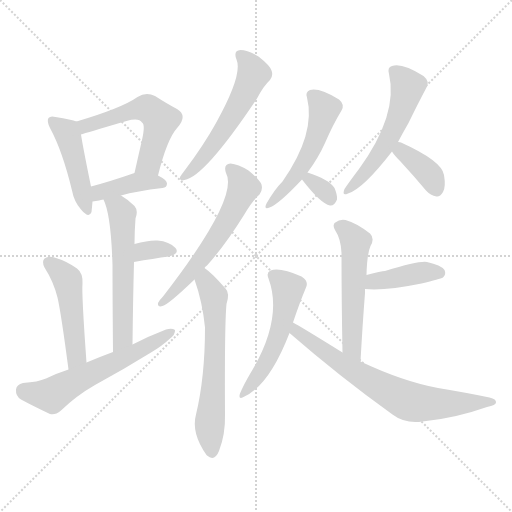
t = 0.00 s
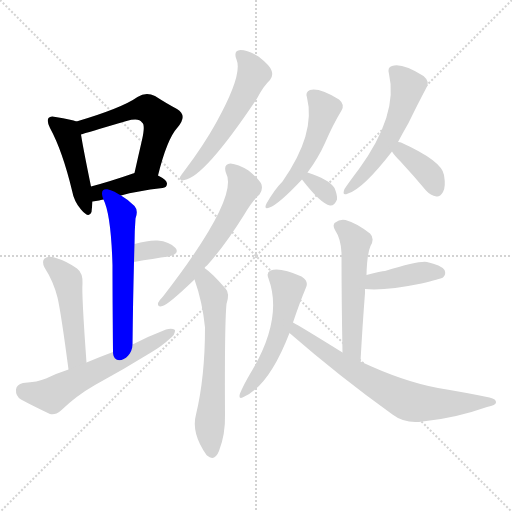
t = 2.37 s
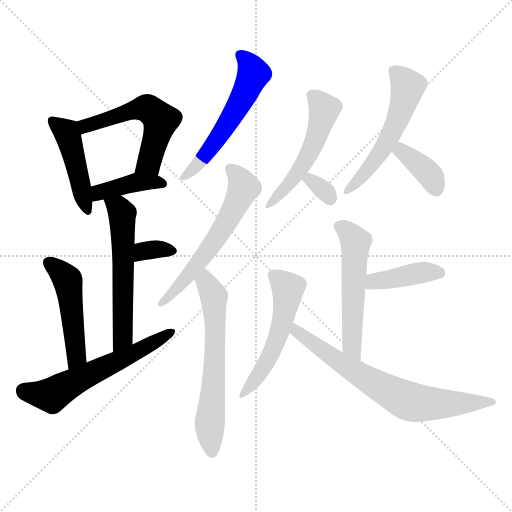
t = 4.74 s
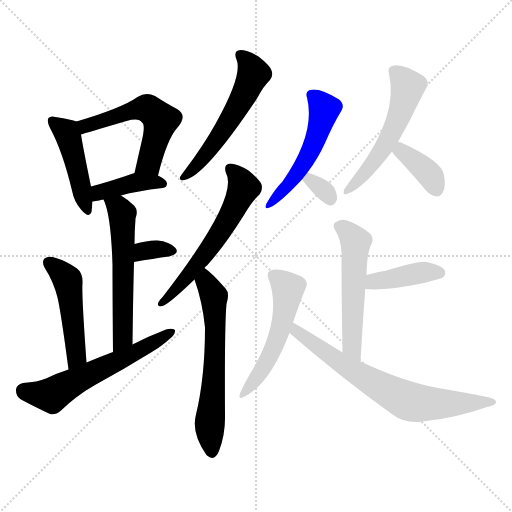
t = 7.11 s
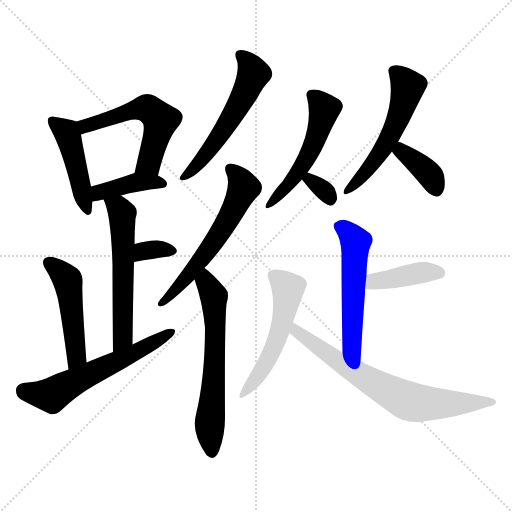
t = 9.48 s
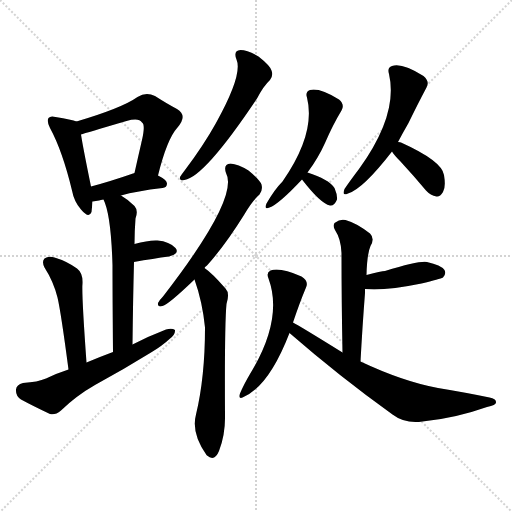
t = 11.85 s

The animated SVG that drew these frames (rendered in a browser with its animation timeline set to each time). Animation: 18 CSS @keyframes rules; one cycle of 11.85 s.

<svg version="1.1" viewBox="0 0 1024 1024" xmlns="http://www.w3.org/2000/svg">
  <g stroke="lightgray" stroke-dasharray="1,1" stroke-width="1" transform="scale(4, 4)">
    <line x1="0" y1="0" x2="256" y2="256"></line>
    <line x1="256" y1="0" x2="0" y2="256"></line>
    <line x1="128" y1="0" x2="128" y2="256"></line>
    <line x1="0" y1="128" x2="256" y2="128"></line>
  </g>
<g transform="scale(1, -1) translate(0, -900)">
   <style type="text/css">
    @keyframes keyframes0 {
      from {
       stroke: blue;
       stroke-dashoffset: 452;
       stroke-width: 128;
       }
       60% {
       animation-timing-function: step-end;
       stroke: blue;
       stroke-dashoffset: 0;
       stroke-width: 128;
       }
       to {
       stroke: black;
       stroke-width: 1024;
       }
       }
       #make-me-a-hanzi-animation-0 {
         animation: keyframes0 0.617839s both;
         animation-delay: 0.000000s;
         animation-timing-function: linear;
       }
    @keyframes keyframes1 {
      from {
       stroke: blue;
       stroke-dashoffset: 547;
       stroke-width: 128;
       }
       64% {
       animation-timing-function: step-end;
       stroke: blue;
       stroke-dashoffset: 0;
       stroke-width: 128;
       }
       to {
       stroke: black;
       stroke-width: 1024;
       }
       }
       #make-me-a-hanzi-animation-1 {
         animation: keyframes1 0.695150s both;
         animation-delay: 0.617839s;
         animation-timing-function: linear;
       }
    @keyframes keyframes2 {
      from {
       stroke: blue;
       stroke-dashoffset: 398;
       stroke-width: 128;
       }
       56% {
       animation-timing-function: step-end;
       stroke: blue;
       stroke-dashoffset: 0;
       stroke-width: 128;
       }
       to {
       stroke: black;
       stroke-width: 1024;
       }
       }
       #make-me-a-hanzi-animation-2 {
         animation: keyframes2 0.573893s both;
         animation-delay: 1.312988s;
         animation-timing-function: linear;
       }
    @keyframes keyframes3 {
      from {
       stroke: blue;
       stroke-dashoffset: 568;
       stroke-width: 128;
       }
       65% {
       animation-timing-function: step-end;
       stroke: blue;
       stroke-dashoffset: 0;
       stroke-width: 128;
       }
       to {
       stroke: black;
       stroke-width: 1024;
       }
       }
       #make-me-a-hanzi-animation-3 {
         animation: keyframes3 0.712240s both;
         animation-delay: 1.886882s;
         animation-timing-function: linear;
       }
    @keyframes keyframes4 {
      from {
       stroke: blue;
       stroke-dashoffset: 330;
       stroke-width: 128;
       }
       52% {
       animation-timing-function: step-end;
       stroke: blue;
       stroke-dashoffset: 0;
       stroke-width: 128;
       }
       to {
       stroke: black;
       stroke-width: 1024;
       }
       }
       #make-me-a-hanzi-animation-4 {
         animation: keyframes4 0.518555s both;
         animation-delay: 2.599121s;
         animation-timing-function: linear;
       }
    @keyframes keyframes5 {
      from {
       stroke: blue;
       stroke-dashoffset: 482;
       stroke-width: 128;
       }
       61% {
       animation-timing-function: step-end;
       stroke: blue;
       stroke-dashoffset: 0;
       stroke-width: 128;
       }
       to {
       stroke: black;
       stroke-width: 1024;
       }
       }
       #make-me-a-hanzi-animation-5 {
         animation: keyframes5 0.642253s both;
         animation-delay: 3.117676s;
         animation-timing-function: linear;
       }
    @keyframes keyframes6 {
      from {
       stroke: blue;
       stroke-dashoffset: 587;
       stroke-width: 128;
       }
       66% {
       animation-timing-function: step-end;
       stroke: blue;
       stroke-dashoffset: 0;
       stroke-width: 128;
       }
       to {
       stroke: black;
       stroke-width: 1024;
       }
       }
       #make-me-a-hanzi-animation-6 {
         animation: keyframes6 0.727702s both;
         animation-delay: 3.759928s;
         animation-timing-function: linear;
       }
    @keyframes keyframes7 {
      from {
       stroke: blue;
       stroke-dashoffset: 553;
       stroke-width: 128;
       }
       64% {
       animation-timing-function: step-end;
       stroke: blue;
       stroke-dashoffset: 0;
       stroke-width: 128;
       }
       to {
       stroke: black;
       stroke-width: 1024;
       }
       }
       #make-me-a-hanzi-animation-7 {
         animation: keyframes7 0.700033s both;
         animation-delay: 4.487630s;
         animation-timing-function: linear;
       }
    @keyframes keyframes8 {
      from {
       stroke: blue;
       stroke-dashoffset: 591;
       stroke-width: 128;
       }
       66% {
       animation-timing-function: step-end;
       stroke: blue;
       stroke-dashoffset: 0;
       stroke-width: 128;
       }
       to {
       stroke: black;
       stroke-width: 1024;
       }
       }
       #make-me-a-hanzi-animation-8 {
         animation: keyframes8 0.730957s both;
         animation-delay: 5.187663s;
         animation-timing-function: linear;
       }
    @keyframes keyframes9 {
      from {
       stroke: blue;
       stroke-dashoffset: 618;
       stroke-width: 128;
       }
       67% {
       animation-timing-function: step-end;
       stroke: blue;
       stroke-dashoffset: 0;
       stroke-width: 128;
       }
       to {
       stroke: black;
       stroke-width: 1024;
       }
       }
       #make-me-a-hanzi-animation-9 {
         animation: keyframes9 0.752930s both;
         animation-delay: 5.918620s;
         animation-timing-function: linear;
       }
    @keyframes keyframes10 {
      from {
       stroke: blue;
       stroke-dashoffset: 517;
       stroke-width: 128;
       }
       63% {
       animation-timing-function: step-end;
       stroke: blue;
       stroke-dashoffset: 0;
       stroke-width: 128;
       }
       to {
       stroke: black;
       stroke-width: 1024;
       }
       }
       #make-me-a-hanzi-animation-10 {
         animation: keyframes10 0.670736s both;
         animation-delay: 6.671549s;
         animation-timing-function: linear;
       }
    @keyframes keyframes11 {
      from {
       stroke: blue;
       stroke-dashoffset: 315;
       stroke-width: 128;
       }
       51% {
       animation-timing-function: step-end;
       stroke: blue;
       stroke-dashoffset: 0;
       stroke-width: 128;
       }
       to {
       stroke: black;
       stroke-width: 1024;
       }
       }
       #make-me-a-hanzi-animation-11 {
         animation: keyframes11 0.506348s both;
         animation-delay: 7.342285s;
         animation-timing-function: linear;
       }
    @keyframes keyframes12 {
      from {
       stroke: blue;
       stroke-dashoffset: 540;
       stroke-width: 128;
       }
       64% {
       animation-timing-function: step-end;
       stroke: blue;
       stroke-dashoffset: 0;
       stroke-width: 128;
       }
       to {
       stroke: black;
       stroke-width: 1024;
       }
       }
       #make-me-a-hanzi-animation-12 {
         animation: keyframes12 0.689453s both;
         animation-delay: 7.848633s;
         animation-timing-function: linear;
       }
    @keyframes keyframes13 {
      from {
       stroke: blue;
       stroke-dashoffset: 371;
       stroke-width: 128;
       }
       55% {
       animation-timing-function: step-end;
       stroke: blue;
       stroke-dashoffset: 0;
       stroke-width: 128;
       }
       to {
       stroke: black;
       stroke-width: 1024;
       }
       }
       #make-me-a-hanzi-animation-13 {
         animation: keyframes13 0.551921s both;
         animation-delay: 8.538086s;
         animation-timing-function: linear;
       }
    @keyframes keyframes14 {
      from {
       stroke: blue;
       stroke-dashoffset: 536;
       stroke-width: 128;
       }
       64% {
       animation-timing-function: step-end;
       stroke: blue;
       stroke-dashoffset: 0;
       stroke-width: 128;
       }
       to {
       stroke: black;
       stroke-width: 1024;
       }
       }
       #make-me-a-hanzi-animation-14 {
         animation: keyframes14 0.686198s both;
         animation-delay: 9.090007s;
         animation-timing-function: linear;
       }
    @keyframes keyframes15 {
      from {
       stroke: blue;
       stroke-dashoffset: 402;
       stroke-width: 128;
       }
       57% {
       animation-timing-function: step-end;
       stroke: blue;
       stroke-dashoffset: 0;
       stroke-width: 128;
       }
       to {
       stroke: black;
       stroke-width: 1024;
       }
       }
       #make-me-a-hanzi-animation-15 {
         animation: keyframes15 0.577148s both;
         animation-delay: 9.776204s;
         animation-timing-function: linear;
       }
    @keyframes keyframes16 {
      from {
       stroke: blue;
       stroke-dashoffset: 526;
       stroke-width: 128;
       }
       63% {
       animation-timing-function: step-end;
       stroke: blue;
       stroke-dashoffset: 0;
       stroke-width: 128;
       }
       to {
       stroke: black;
       stroke-width: 1024;
       }
       }
       #make-me-a-hanzi-animation-16 {
         animation: keyframes16 0.678060s both;
         animation-delay: 10.353353s;
         animation-timing-function: linear;
       }
    @keyframes keyframes17 {
      from {
       stroke: blue;
       stroke-dashoffset: 703;
       stroke-width: 128;
       }
       70% {
       animation-timing-function: step-end;
       stroke: blue;
       stroke-dashoffset: 0;
       stroke-width: 128;
       }
       to {
       stroke: black;
       stroke-width: 1024;
       }
       }
       #make-me-a-hanzi-animation-17 {
         animation: keyframes17 0.822103s both;
         animation-delay: 11.031413s;
         animation-timing-function: linear;
       }
</style>
<path d="M 153.0 657.0 Q 144.0 661.0 111.0 666.0 Q 101.0 669.0 97.0 664.0 Q 93.0 658.0 100.0 644.0 Q 125.0 598.0 144.0 519.0 Q 148.0 497.0 162.0 481.0 Q 178.0 462.0 183.0 476.0 Q 184.0 485.0 185.0 497.0 L 182.0 527.0 Q 166.0 605.0 162.0 631.0 C 158.0 655.0 158.0 655.0 153.0 657.0 Z" fill="lightgray"></path> 
<path d="M 316.0 549.0 Q 334.0 622.0 355.0 645.0 Q 376.0 669.0 354.0 682.0 Q 335.0 692.0 310.0 708.0 Q 292.0 717.0 275.0 706.0 Q 244.0 684.0 153.0 657.0 C 124.0 648.0 133.0 622.0 162.0 631.0 Q 171.0 634.0 253.0 658.0 Q 278.0 665.0 284.0 655.0 Q 291.0 651.0 284.0 620.0 Q 277.0 590.0 269.0 554.0 C 262.0 525.0 309.0 520.0 316.0 549.0 Z" fill="lightgray"></path> 
<path d="M 242.0 509.0 Q 273.0 518.0 325.0 524.0 Q 334.0 525.0 334.0 533.0 Q 334.0 540.0 316.0 549.0 C 292.0 562.0 292.0 562.0 269.0 554.0 Q 268.0 554.0 266.0 553.0 Q 220.0 537.0 182.0 527.0 C 153.0 519.0 155.0 493.0 185.0 497.0 Q 192.0 498.0 198.0 499.0 Q 201.0 500.0 207.0 501.0 L 242.0 509.0 Z" fill="lightgray"></path> 
<path d="M 265.0 211.0 Q 266.0 301.0 268.0 376.0 L 269.0 412.0 Q 269.0 437.0 271.0 463.0 Q 277.0 479.0 269.0 488.0 Q 256.0 501.0 242.0 509.0 C 217.0 525.0 196.0 529.0 207.0 501.0 Q 222.0 471.0 225.0 370.0 Q 225.0 309.0 226.0 196.0 C 226.0 166.0 265.0 181.0 265.0 211.0 Z" fill="lightgray"></path> 
<path d="M 268.0 376.0 Q 307.0 383.0 338.0 387.0 Q 360.0 393.0 351.0 404.0 Q 339.0 417.0 315.0 419.0 Q 297.0 420.0 269.0 412.0 C 240.0 404.0 238.0 371.0 268.0 376.0 Z" fill="lightgray"></path> 
<path d="M 173.0 175.0 Q 163.0 313.0 165.0 333.0 Q 166.0 354.0 154.0 363.0 Q 133.0 378.0 109.0 385.0 Q 97.0 389.0 89.0 383.0 Q 83.0 377.0 89.0 365.0 Q 107.0 337.0 115.0 305.0 Q 122.0 275.0 137.0 161.0 C 141.0 131.0 175.0 145.0 173.0 175.0 Z" fill="lightgray"></path> 
<path d="M 137.0 161.0 Q 115.0 154.0 92.0 143.0 Q 76.0 136.0 46.0 134.0 Q 33.0 131.0 32.0 121.0 Q 31.0 108.0 42.0 101.0 Q 66.0 88.0 100.0 72.0 Q 110.0 69.0 122.0 79.0 Q 153.0 109.0 190.0 130.0 Q 247.0 161.0 302.0 195.0 Q 324.0 208.0 339.0 222.0 Q 351.0 231.0 350.0 240.0 Q 344.0 244.0 332.0 241.0 Q 298.0 228.0 265.0 211.0 L 226.0 196.0 Q 199.0 186.0 173.0 175.0 L 137.0 161.0 Z" fill="lightgray"></path> 
<path d="M 473.0 781.0 Q 486.0 751.0 432.0 654.0 Q 407.0 609.0 370.0 560.0 Q 363.0 551.0 360.0 546.0 Q 359.0 537.0 369.0 540.0 Q 409.0 546.0 514.0 703.0 Q 527.0 728.0 540.0 740.0 Q 547.0 749.0 543.0 759.0 Q 540.0 769.0 517.0 787.0 Q 495.0 800.0 481.0 800.0 Q 466.0 799.0 473.0 781.0 Z" fill="lightgray"></path> 
<path d="M 409.0 364.0 Q 410.0 367.0 414.0 369.0 Q 450.0 409.0 488.0 470.0 Q 504.0 498.0 519.0 511.0 Q 526.0 520.0 523.0 531.0 Q 519.0 541.0 497.0 559.0 Q 476.0 572.0 461.0 573.0 Q 446.0 572.0 452.0 554.0 Q 479.0 505.0 326.0 307.0 Q 319.0 300.0 316.0 294.0 Q 315.0 285.0 325.0 288.0 Q 337.0 291.0 389.0 341.0 L 409.0 364.0 Z" fill="lightgray"></path> 
<path d="M 389.0 341.0 Q 405.0 296.0 410.0 245.0 Q 410.0 146.0 392.0 71.0 Q 382.0 34.0 413.0 -10.0 L 414.0 -11.0 Q 429.0 -24.0 438.0 -2.0 Q 451.0 32.0 450.0 70.0 Q 449.0 251.0 453.0 292.0 Q 460.0 314.0 451.0 323.0 Q 424.0 354.0 409.0 364.0 C 385.0 382.0 379.0 369.0 389.0 341.0 Z" fill="lightgray"></path> 
<path d="M 615.0 555.0 Q 636.0 583.0 650.0 614.0 Q 666.0 651.0 683.0 679.0 Q 690.0 691.0 678.0 701.0 Q 639.0 725.0 620.0 720.0 Q 610.0 716.0 614.0 705.0 Q 632.0 633.0 565.0 537.0 Q 549.0 521.0 533.0 493.0 Q 527.0 480.0 539.0 485.0 Q 557.0 491.0 604.0 541.0 L 615.0 555.0 Z" fill="lightgray"></path> 
<path d="M 604.0 541.0 Q 641.0 493.0 660.0 489.0 Q 669.0 488.0 674.0 501.0 Q 675.0 510.0 669.0 524.0 Q 657.0 542.0 615.0 555.0 C 586.0 564.0 586.0 564.0 604.0 541.0 Z" fill="lightgray"></path> 
<path d="M 796.0 616.0 Q 806.0 635.0 817.0 654.0 Q 836.0 693.0 853.0 725.0 Q 860.0 737.0 847.0 748.0 Q 804.0 775.0 784.0 768.0 Q 774.0 765.0 778.0 752.0 Q 797.0 671.0 718.0 562.0 Q 699.0 537.0 689.0 522.0 Q 683.0 507.0 696.0 513.0 Q 726.0 522.0 784.0 597.0 L 796.0 616.0 Z" fill="lightgray"></path> 
<path d="M 784.0 597.0 Q 788.0 590.0 801.0 577.0 Q 826.0 550.0 852.0 519.0 Q 861.0 509.0 873.0 507.0 Q 880.0 506.0 886.0 516.0 Q 892.0 526.0 888.0 550.0 Q 884.0 578.0 802.0 615.0 Q 801.0 616.0 796.0 616.0 C 770.0 618.0 770.0 618.0 784.0 597.0 Z" fill="lightgray"></path> 
<path d="M 721.0 177.0 Q 725.0 250.0 730.0 314.0 L 730.0 322.0 L 733.0 350.0 Q 734.0 392.0 741.0 408.0 Q 750.0 423.0 740.0 433.0 Q 713.0 454.0 691.0 460.0 Q 681.0 463.0 669.0 454.0 Q 665.0 448.0 670.0 440.0 Q 682.0 422.0 683.0 394.0 Q 683.0 300.0 685.0 195.0 C 686.0 165.0 719.0 147.0 721.0 177.0 Z" fill="lightgray"></path> 
<path d="M 730.0 322.0 Q 770.0 318.0 843.0 333.0 Q 880.0 342.0 886.0 345.0 Q 893.0 352.0 889.0 360.0 Q 882.0 370.0 854.0 376.0 Q 839.0 379.0 770.0 358.0 Q 763.0 358.0 733.0 350.0 C 704.0 342.0 700.0 324.0 730.0 322.0 Z" fill="lightgray"></path> 
<path d="M 586.0 255.0 Q 599.0 294.0 612.0 325.0 Q 618.0 338.0 603.0 347.0 Q 560.0 366.0 541.0 359.0 Q 532.0 355.0 537.0 343.0 Q 567.0 262.0 500.0 152.0 Q 487.0 130.0 480.0 113.0 Q 476.0 100.0 487.0 106.0 Q 538.0 128.0 579.0 234.0 L 586.0 255.0 Z" fill="lightgray"></path> 
<path d="M 579.0 234.0 Q 679.0 147.0 785.0 71.0 Q 810.0 52.0 845.0 57.0 Q 909.0 63.0 974.0 86.0 Q 992.0 90.0 992.0 95.0 Q 993.0 102.0 979.0 105.0 Q 931.0 115.0 876.0 124.0 Q 806.0 137.0 721.0 177.0 L 685.0 195.0 Q 598.0 249.0 586.0 255.0 C 560.0 270.0 556.0 254.0 579.0 234.0 Z" fill="lightgray"></path> 
      <clipPath id="make-me-a-hanzi-clip-0">
      <path d="M 153.0 657.0 Q 144.0 661.0 111.0 666.0 Q 101.0 669.0 97.0 664.0 Q 93.0 658.0 100.0 644.0 Q 125.0 598.0 144.0 519.0 Q 148.0 497.0 162.0 481.0 Q 178.0 462.0 183.0 476.0 Q 184.0 485.0 185.0 497.0 L 182.0 527.0 Q 166.0 605.0 162.0 631.0 C 158.0 655.0 158.0 655.0 153.0 657.0 Z" fill="lightgray"></path>
      </clipPath>
      <path clip-path="url(#make-me-a-hanzi-clip-0)" d="M 105.0 659.0 L 136.0 629.0 L 173.0 481.0 " fill="none" id="make-me-a-hanzi-animation-0" stroke-dasharray="324 648" stroke-linecap="round"></path>

      <clipPath id="make-me-a-hanzi-clip-1">
      <path d="M 316.0 549.0 Q 334.0 622.0 355.0 645.0 Q 376.0 669.0 354.0 682.0 Q 335.0 692.0 310.0 708.0 Q 292.0 717.0 275.0 706.0 Q 244.0 684.0 153.0 657.0 C 124.0 648.0 133.0 622.0 162.0 631.0 Q 171.0 634.0 253.0 658.0 Q 278.0 665.0 284.0 655.0 Q 291.0 651.0 284.0 620.0 Q 277.0 590.0 269.0 554.0 C 262.0 525.0 309.0 520.0 316.0 549.0 Z" fill="lightgray"></path>
      </clipPath>
      <path clip-path="url(#make-me-a-hanzi-clip-1)" d="M 162.0 638.0 L 171.0 649.0 L 248.0 674.0 L 285.0 683.0 L 301.0 680.0 L 321.0 660.0 L 319.0 649.0 L 298.0 574.0 L 278.0 560.0 " fill="none" id="make-me-a-hanzi-animation-1" stroke-dasharray="419 838" stroke-linecap="round"></path>

      <clipPath id="make-me-a-hanzi-clip-2">
      <path d="M 242.0 509.0 Q 273.0 518.0 325.0 524.0 Q 334.0 525.0 334.0 533.0 Q 334.0 540.0 316.0 549.0 C 292.0 562.0 292.0 562.0 269.0 554.0 Q 268.0 554.0 266.0 553.0 Q 220.0 537.0 182.0 527.0 C 153.0 519.0 155.0 493.0 185.0 497.0 Q 192.0 498.0 198.0 499.0 Q 201.0 500.0 207.0 501.0 L 242.0 509.0 Z" fill="lightgray"></path>
      </clipPath>
      <path clip-path="url(#make-me-a-hanzi-clip-2)" d="M 190.0 505.0 L 206.0 518.0 L 273.0 536.0 L 325.0 533.0 " fill="none" id="make-me-a-hanzi-animation-2" stroke-dasharray="270 540" stroke-linecap="round"></path>

      <clipPath id="make-me-a-hanzi-clip-3">
      <path d="M 265.0 211.0 Q 266.0 301.0 268.0 376.0 L 269.0 412.0 Q 269.0 437.0 271.0 463.0 Q 277.0 479.0 269.0 488.0 Q 256.0 501.0 242.0 509.0 C 217.0 525.0 196.0 529.0 207.0 501.0 Q 222.0 471.0 225.0 370.0 Q 225.0 309.0 226.0 196.0 C 226.0 166.0 265.0 181.0 265.0 211.0 Z" fill="lightgray"></path>
      </clipPath>
      <path clip-path="url(#make-me-a-hanzi-clip-3)" d="M 214.0 499.0 L 244.0 472.0 L 246.0 235.0 L 241.0 216.0 L 230.0 206.0 " fill="none" id="make-me-a-hanzi-animation-3" stroke-dasharray="440 880" stroke-linecap="round"></path>

      <clipPath id="make-me-a-hanzi-clip-4">
      <path d="M 268.0 376.0 Q 307.0 383.0 338.0 387.0 Q 360.0 393.0 351.0 404.0 Q 339.0 417.0 315.0 419.0 Q 297.0 420.0 269.0 412.0 C 240.0 404.0 238.0 371.0 268.0 376.0 Z" fill="lightgray"></path>
      </clipPath>
      <path clip-path="url(#make-me-a-hanzi-clip-4)" d="M 275.0 382.0 L 282.0 394.0 L 297.0 400.0 L 341.0 398.0 " fill="none" id="make-me-a-hanzi-animation-4" stroke-dasharray="202 404" stroke-linecap="round"></path>

      <clipPath id="make-me-a-hanzi-clip-5">
      <path d="M 173.0 175.0 Q 163.0 313.0 165.0 333.0 Q 166.0 354.0 154.0 363.0 Q 133.0 378.0 109.0 385.0 Q 97.0 389.0 89.0 383.0 Q 83.0 377.0 89.0 365.0 Q 107.0 337.0 115.0 305.0 Q 122.0 275.0 137.0 161.0 C 141.0 131.0 175.0 145.0 173.0 175.0 Z" fill="lightgray"></path>
      </clipPath>
      <path clip-path="url(#make-me-a-hanzi-clip-5)" d="M 97.0 375.0 L 136.0 338.0 L 154.0 190.0 L 139.0 172.0 " fill="none" id="make-me-a-hanzi-animation-5" stroke-dasharray="354 708" stroke-linecap="round"></path>

      <clipPath id="make-me-a-hanzi-clip-6">
      <path d="M 137.0 161.0 Q 115.0 154.0 92.0 143.0 Q 76.0 136.0 46.0 134.0 Q 33.0 131.0 32.0 121.0 Q 31.0 108.0 42.0 101.0 Q 66.0 88.0 100.0 72.0 Q 110.0 69.0 122.0 79.0 Q 153.0 109.0 190.0 130.0 Q 247.0 161.0 302.0 195.0 Q 324.0 208.0 339.0 222.0 Q 351.0 231.0 350.0 240.0 Q 344.0 244.0 332.0 241.0 Q 298.0 228.0 265.0 211.0 L 226.0 196.0 Q 199.0 186.0 173.0 175.0 L 137.0 161.0 Z" fill="lightgray"></path>
      </clipPath>
      <path clip-path="url(#make-me-a-hanzi-clip-6)" d="M 47.0 119.0 L 104.0 109.0 L 345.0 237.0 " fill="none" id="make-me-a-hanzi-animation-6" stroke-dasharray="459 918" stroke-linecap="round"></path>

      <clipPath id="make-me-a-hanzi-clip-7">
      <path d="M 473.0 781.0 Q 486.0 751.0 432.0 654.0 Q 407.0 609.0 370.0 560.0 Q 363.0 551.0 360.0 546.0 Q 359.0 537.0 369.0 540.0 Q 409.0 546.0 514.0 703.0 Q 527.0 728.0 540.0 740.0 Q 547.0 749.0 543.0 759.0 Q 540.0 769.0 517.0 787.0 Q 495.0 800.0 481.0 800.0 Q 466.0 799.0 473.0 781.0 Z" fill="lightgray"></path>
      </clipPath>
      <path clip-path="url(#make-me-a-hanzi-clip-7)" d="M 481.0 789.0 L 492.0 781.0 L 507.0 753.0 L 487.0 705.0 L 429.0 613.0 L 367.0 546.0 " fill="none" id="make-me-a-hanzi-animation-7" stroke-dasharray="425 850" stroke-linecap="round"></path>

      <clipPath id="make-me-a-hanzi-clip-8">
      <path d="M 409.0 364.0 Q 410.0 367.0 414.0 369.0 Q 450.0 409.0 488.0 470.0 Q 504.0 498.0 519.0 511.0 Q 526.0 520.0 523.0 531.0 Q 519.0 541.0 497.0 559.0 Q 476.0 572.0 461.0 573.0 Q 446.0 572.0 452.0 554.0 Q 479.0 505.0 326.0 307.0 Q 319.0 300.0 316.0 294.0 Q 315.0 285.0 325.0 288.0 Q 337.0 291.0 389.0 341.0 L 409.0 364.0 Z" fill="lightgray"></path>
      </clipPath>
      <path clip-path="url(#make-me-a-hanzi-clip-8)" d="M 461.0 561.0 L 472.0 553.0 L 487.0 525.0 L 464.0 475.0 L 373.0 342.0 L 346.0 316.0 L 338.0 315.0 L 337.0 306.0 L 323.0 294.0 " fill="none" id="make-me-a-hanzi-animation-8" stroke-dasharray="463 926" stroke-linecap="round"></path>

      <clipPath id="make-me-a-hanzi-clip-9">
      <path d="M 389.0 341.0 Q 405.0 296.0 410.0 245.0 Q 410.0 146.0 392.0 71.0 Q 382.0 34.0 413.0 -10.0 L 414.0 -11.0 Q 429.0 -24.0 438.0 -2.0 Q 451.0 32.0 450.0 70.0 Q 449.0 251.0 453.0 292.0 Q 460.0 314.0 451.0 323.0 Q 424.0 354.0 409.0 364.0 C 385.0 382.0 379.0 369.0 389.0 341.0 Z" fill="lightgray"></path>
      </clipPath>
      <path clip-path="url(#make-me-a-hanzi-clip-9)" d="M 408.0 355.0 L 411.0 337.0 L 428.0 306.0 L 430.0 263.0 L 428.0 130.0 L 419.0 44.0 L 424.0 -2.0 " fill="none" id="make-me-a-hanzi-animation-9" stroke-dasharray="490 980" stroke-linecap="round"></path>

      <clipPath id="make-me-a-hanzi-clip-10">
      <path d="M 615.0 555.0 Q 636.0 583.0 650.0 614.0 Q 666.0 651.0 683.0 679.0 Q 690.0 691.0 678.0 701.0 Q 639.0 725.0 620.0 720.0 Q 610.0 716.0 614.0 705.0 Q 632.0 633.0 565.0 537.0 Q 549.0 521.0 533.0 493.0 Q 527.0 480.0 539.0 485.0 Q 557.0 491.0 604.0 541.0 L 615.0 555.0 Z" fill="lightgray"></path>
      </clipPath>
      <path clip-path="url(#make-me-a-hanzi-clip-10)" d="M 623.0 710.0 L 649.0 682.0 L 629.0 616.0 L 588.0 542.0 L 540.0 492.0 " fill="none" id="make-me-a-hanzi-animation-10" stroke-dasharray="389 778" stroke-linecap="round"></path>

      <clipPath id="make-me-a-hanzi-clip-11">
      <path d="M 604.0 541.0 Q 641.0 493.0 660.0 489.0 Q 669.0 488.0 674.0 501.0 Q 675.0 510.0 669.0 524.0 Q 657.0 542.0 615.0 555.0 C 586.0 564.0 586.0 564.0 604.0 541.0 Z" fill="lightgray"></path>
      </clipPath>
      <path clip-path="url(#make-me-a-hanzi-clip-11)" d="M 617.0 537.0 L 622.0 539.0 L 645.0 522.0 L 660.0 502.0 " fill="none" id="make-me-a-hanzi-animation-11" stroke-dasharray="187 374" stroke-linecap="round"></path>

      <clipPath id="make-me-a-hanzi-clip-12">
      <path d="M 796.0 616.0 Q 806.0 635.0 817.0 654.0 Q 836.0 693.0 853.0 725.0 Q 860.0 737.0 847.0 748.0 Q 804.0 775.0 784.0 768.0 Q 774.0 765.0 778.0 752.0 Q 797.0 671.0 718.0 562.0 Q 699.0 537.0 689.0 522.0 Q 683.0 507.0 696.0 513.0 Q 726.0 522.0 784.0 597.0 L 796.0 616.0 Z" fill="lightgray"></path>
      </clipPath>
      <path clip-path="url(#make-me-a-hanzi-clip-12)" d="M 787.0 758.0 L 816.0 727.0 L 800.0 672.0 L 764.0 598.0 L 697.0 521.0 " fill="none" id="make-me-a-hanzi-animation-12" stroke-dasharray="412 824" stroke-linecap="round"></path>

      <clipPath id="make-me-a-hanzi-clip-13">
      <path d="M 784.0 597.0 Q 788.0 590.0 801.0 577.0 Q 826.0 550.0 852.0 519.0 Q 861.0 509.0 873.0 507.0 Q 880.0 506.0 886.0 516.0 Q 892.0 526.0 888.0 550.0 Q 884.0 578.0 802.0 615.0 Q 801.0 616.0 796.0 616.0 C 770.0 618.0 770.0 618.0 784.0 597.0 Z" fill="lightgray"></path>
      </clipPath>
      <path clip-path="url(#make-me-a-hanzi-clip-13)" d="M 798.0 608.0 L 857.0 553.0 L 872.0 522.0 " fill="none" id="make-me-a-hanzi-animation-13" stroke-dasharray="243 486" stroke-linecap="round"></path>

      <clipPath id="make-me-a-hanzi-clip-14">
      <path d="M 721.0 177.0 Q 725.0 250.0 730.0 314.0 L 730.0 322.0 L 733.0 350.0 Q 734.0 392.0 741.0 408.0 Q 750.0 423.0 740.0 433.0 Q 713.0 454.0 691.0 460.0 Q 681.0 463.0 669.0 454.0 Q 665.0 448.0 670.0 440.0 Q 682.0 422.0 683.0 394.0 Q 683.0 300.0 685.0 195.0 C 686.0 165.0 719.0 147.0 721.0 177.0 Z" fill="lightgray"></path>
      </clipPath>
      <path clip-path="url(#make-me-a-hanzi-clip-14)" d="M 680.0 448.0 L 699.0 433.0 L 711.0 412.0 L 704.0 207.0 L 718.0 185.0 " fill="none" id="make-me-a-hanzi-animation-14" stroke-dasharray="408 816" stroke-linecap="round"></path>

      <clipPath id="make-me-a-hanzi-clip-15">
      <path d="M 730.0 322.0 Q 770.0 318.0 843.0 333.0 Q 880.0 342.0 886.0 345.0 Q 893.0 352.0 889.0 360.0 Q 882.0 370.0 854.0 376.0 Q 839.0 379.0 770.0 358.0 Q 763.0 358.0 733.0 350.0 C 704.0 342.0 700.0 324.0 730.0 322.0 Z" fill="lightgray"></path>
      </clipPath>
      <path clip-path="url(#make-me-a-hanzi-clip-15)" d="M 736.0 328.0 L 746.0 335.0 L 836.0 354.0 L 878.0 354.0 " fill="none" id="make-me-a-hanzi-animation-15" stroke-dasharray="274 548" stroke-linecap="round"></path>

      <clipPath id="make-me-a-hanzi-clip-16">
      <path d="M 586.0 255.0 Q 599.0 294.0 612.0 325.0 Q 618.0 338.0 603.0 347.0 Q 560.0 366.0 541.0 359.0 Q 532.0 355.0 537.0 343.0 Q 567.0 262.0 500.0 152.0 Q 487.0 130.0 480.0 113.0 Q 476.0 100.0 487.0 106.0 Q 538.0 128.0 579.0 234.0 L 586.0 255.0 Z" fill="lightgray"></path>
      </clipPath>
      <path clip-path="url(#make-me-a-hanzi-clip-16)" d="M 545.0 349.0 L 576.0 323.0 L 565.0 256.0 L 535.0 178.0 L 489.0 115.0 " fill="none" id="make-me-a-hanzi-animation-16" stroke-dasharray="398 796" stroke-linecap="round"></path>

      <clipPath id="make-me-a-hanzi-clip-17">
      <path d="M 579.0 234.0 Q 679.0 147.0 785.0 71.0 Q 810.0 52.0 845.0 57.0 Q 909.0 63.0 974.0 86.0 Q 992.0 90.0 992.0 95.0 Q 993.0 102.0 979.0 105.0 Q 931.0 115.0 876.0 124.0 Q 806.0 137.0 721.0 177.0 L 685.0 195.0 Q 598.0 249.0 586.0 255.0 C 560.0 270.0 556.0 254.0 579.0 234.0 Z" fill="lightgray"></path>
      </clipPath>
      <path clip-path="url(#make-me-a-hanzi-clip-17)" d="M 586.0 249.0 L 605.0 228.0 L 694.0 166.0 L 819.0 97.0 L 889.0 92.0 L 986.0 96.0 " fill="none" id="make-me-a-hanzi-animation-17" stroke-dasharray="575 1150" stroke-linecap="round"></path>

</g>
</svg>
